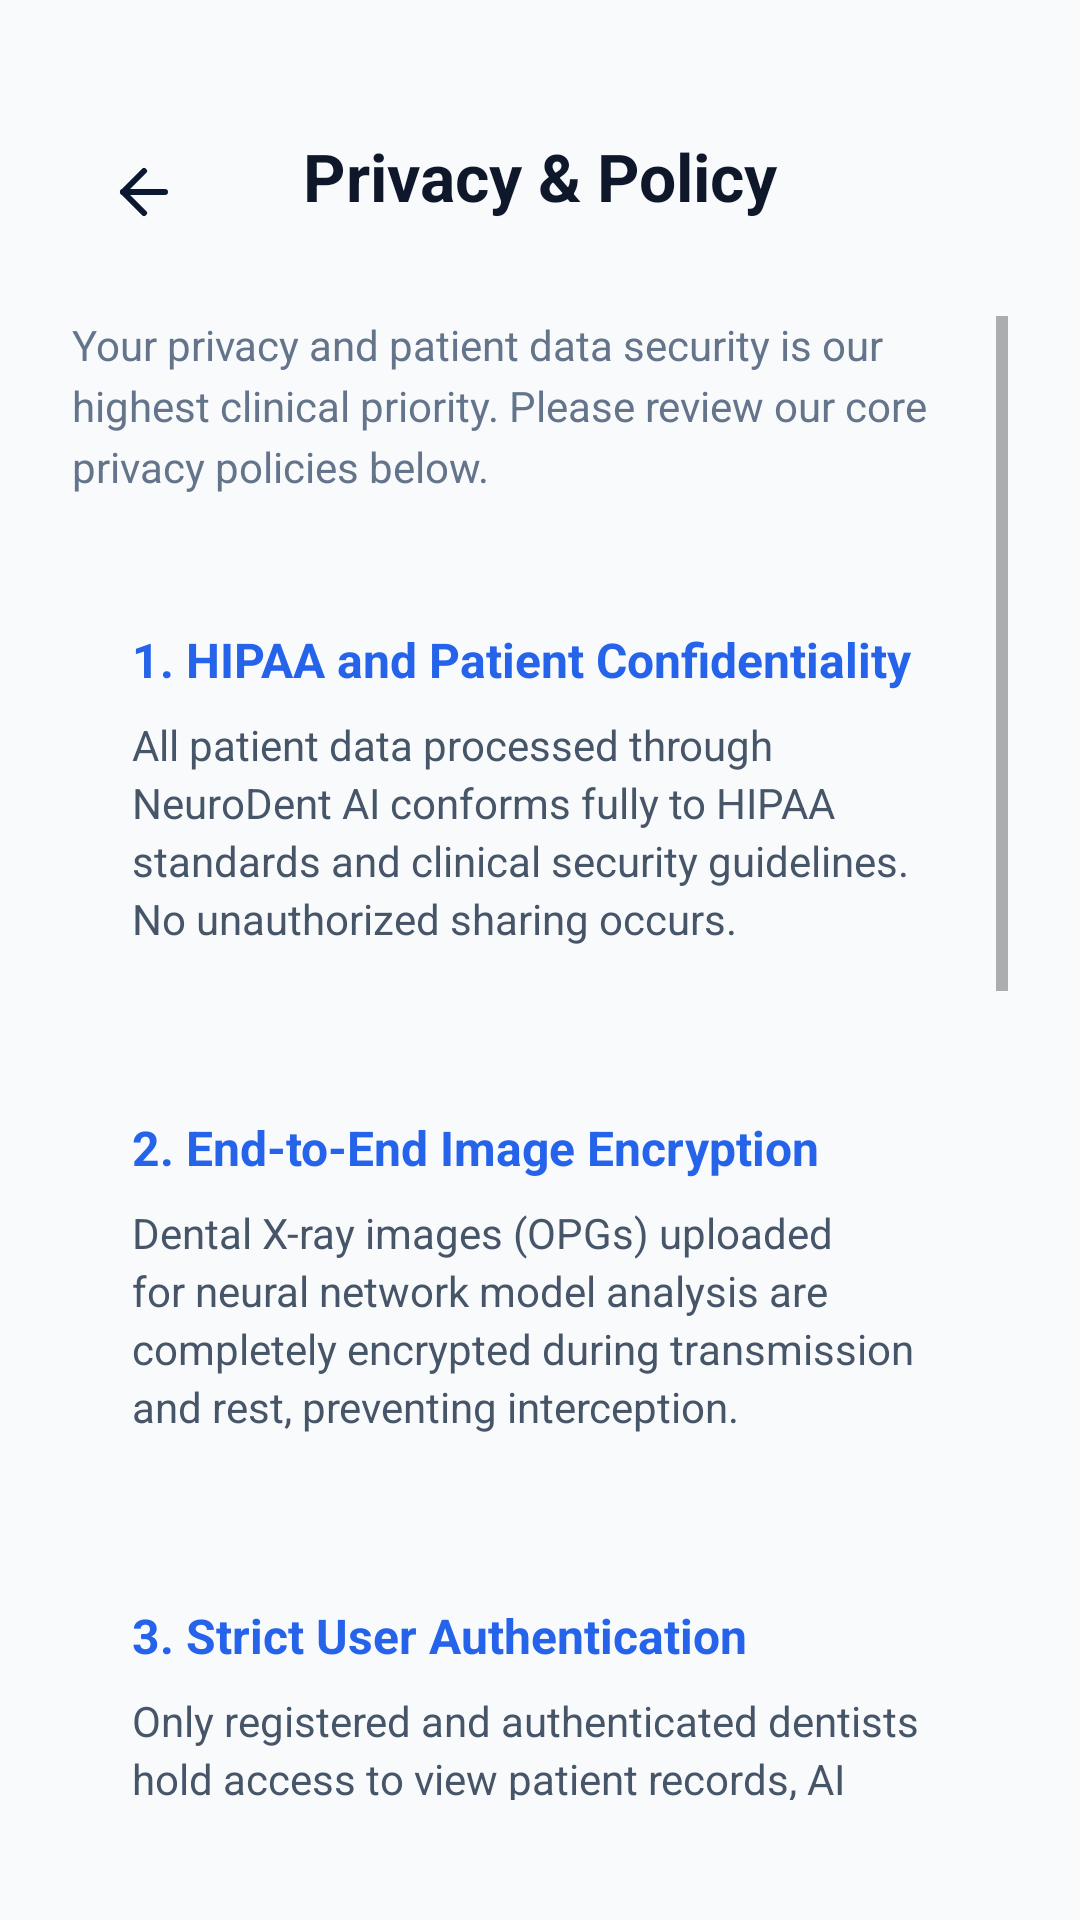

Produce the Android XML layout that renders to this screen, including the resource entries it uses.
<!-- AndroidManifest.xml: application theme Theme.NeuroDentAI -->
<!-- res/layout/activity_privacy.xml -->
<?xml version="1.0" encoding="utf-8"?>
<androidx.constraintlayout.widget.ConstraintLayout xmlns:android="http://schemas.android.com/apk/res/android"
    xmlns:app="http://schemas.android.com/apk/res-auto"
    xmlns:tools="http://tools.android.com/tools"
    android:layout_width="match_parent"
    android:layout_height="match_parent"
    android:background="#F8FAFC"
    android:padding="24dp"
    tools:context=".PrivacyActivity">

    
    <ImageButton
        android:id="@+id/backButton"
        android:layout_width="48dp"
        android:layout_height="48dp"
        android:layout_marginTop="16dp"
        android:background="?attr/selectableItemBackgroundBorderless"
        android:src="@drawable/ic_arrow_back"
        app:layout_constraintStart_toStartOf="parent"
        app:layout_constraintTop_toTopOf="parent" />

    <TextView
        android:id="@+id/titleText"
        android:layout_width="wrap_content"
        android:layout_height="wrap_content"
        android:layout_marginTop="20dp"
        android:text="Privacy &amp; Policy"
        android:textColor="#0F172A"
        android:textSize="22sp"
        android:textStyle="bold"
        app:layout_constraintEnd_toEndOf="parent"
        app:layout_constraintStart_toStartOf="parent"
        app:layout_constraintTop_toTopOf="parent" />

    
    <ScrollView
        android:layout_width="match_parent"
        android:layout_height="0dp"
        android:layout_marginTop="32dp"
        android:layout_marginBottom="16dp"
        android:fillViewport="true"
        app:layout_constraintBottom_toBottomOf="parent"
        app:layout_constraintTop_toBottomOf="@+id/titleText">

        <LinearLayout
            android:layout_width="match_parent"
            android:layout_height="wrap_content"
            android:orientation="vertical">

            
            <TextView
                android:layout_width="wrap_content"
                android:layout_height="wrap_content"
                android:text="Your privacy and patient data security is our highest clinical priority. Please review our core privacy policies below."
                android:textColor="#64748B"
                android:textSize="14sp"
                android:lineSpacingExtra="4dp"
                android:layout_marginBottom="24dp" />

            
            <LinearLayout
                android:layout_width="match_parent"
                android:layout_height="wrap_content"
                android:background="@drawable/bg_stat_card"
                android:backgroundTint="#FFFFFF"
                android:orientation="vertical"
                android:padding="20dp"
                android:elevation="1dp"
                android:layout_marginBottom="16dp">

                <TextView
                    android:layout_width="wrap_content"
                    android:layout_height="wrap_content"
                    android:text="1. HIPAA and Patient Confidentiality"
                    android:textColor="#2563EB"
                    android:textSize="16sp"
                    android:textStyle="bold"
                    android:layout_marginBottom="8dp" />

                <TextView
                    android:layout_width="wrap_content"
                    android:layout_height="wrap_content"
                    android:text="All patient data processed through NeuroDent AI conforms fully to HIPAA standards and clinical security guidelines. No unauthorized sharing occurs."
                    android:textColor="#475569"
                    android:textSize="14sp"
                    android:lineSpacingExtra="3dp" />
            </LinearLayout>

            
            <LinearLayout
                android:layout_width="match_parent"
                android:layout_height="wrap_content"
                android:background="@drawable/bg_stat_card"
                android:backgroundTint="#FFFFFF"
                android:orientation="vertical"
                android:padding="20dp"
                android:elevation="1dp"
                android:layout_marginBottom="16dp">

                <TextView
                    android:layout_width="wrap_content"
                    android:layout_height="wrap_content"
                    android:text="2. End-to-End Image Encryption"
                    android:textColor="#2563EB"
                    android:textSize="16sp"
                    android:textStyle="bold"
                    android:layout_marginBottom="8dp" />

                <TextView
                    android:layout_width="wrap_content"
                    android:layout_height="wrap_content"
                    android:text="Dental X-ray images (OPGs) uploaded for neural network model analysis are completely encrypted during transmission and rest, preventing interception."
                    android:textColor="#475569"
                    android:textSize="14sp"
                    android:lineSpacingExtra="3dp" />
            </LinearLayout>

            
            <LinearLayout
                android:layout_width="match_parent"
                android:layout_height="wrap_content"
                android:background="@drawable/bg_stat_card"
                android:backgroundTint="#FFFFFF"
                android:orientation="vertical"
                android:padding="20dp"
                android:elevation="1dp"
                android:layout_marginBottom="16dp">

                <TextView
                    android:layout_width="wrap_content"
                    android:layout_height="wrap_content"
                    android:text="3. Strict User Authentication"
                    android:textColor="#2563EB"
                    android:textSize="16sp"
                    android:textStyle="bold"
                    android:layout_marginBottom="8dp" />

                <TextView
                    android:layout_width="wrap_content"
                    android:layout_height="wrap_content"
                    android:text="Only registered and authenticated dentists hold access to view patient records, AI results, and diagnostic notes under their exclusive credentials."
                    android:textColor="#475569"
                    android:textSize="14sp"
                    android:lineSpacingExtra="3dp" />
            </LinearLayout>

            
            <LinearLayout
                android:layout_width="match_parent"
                android:layout_height="wrap_content"
                android:background="@drawable/bg_stat_card"
                android:backgroundTint="#FFFFFF"
                android:orientation="vertical"
                android:padding="20dp"
                android:elevation="1dp"
                android:layout_marginBottom="16dp">

                <TextView
                    android:layout_width="wrap_content"
                    android:layout_height="wrap_content"
                    android:text="4. Dynamic Data Portability"
                    android:textColor="#2563EB"
                    android:textSize="16sp"
                    android:textStyle="bold"
                    android:layout_marginBottom="8dp" />

                <TextView
                    android:layout_width="wrap_content"
                    android:layout_height="wrap_content"
                    android:text="Users can export patient diagnostic reports locally as high-fidelity PDF documents anytime, keeping complete control of clinical findings."
                    android:textColor="#475569"
                    android:textSize="14sp"
                    android:lineSpacingExtra="3dp" />
            </LinearLayout>

            
            <LinearLayout
                android:layout_width="match_parent"
                android:layout_height="wrap_content"
                android:background="@drawable/bg_stat_card"
                android:backgroundTint="#FFFFFF"
                android:orientation="vertical"
                android:padding="20dp"
                android:elevation="1dp"
                android:layout_marginBottom="16dp">

                <TextView
                    android:layout_width="wrap_content"
                    android:layout_height="wrap_content"
                    android:text="5. Permanent Deletion Option"
                    android:textColor="#2563EB"
                    android:textSize="16sp"
                    android:textStyle="bold"
                    android:layout_marginBottom="8dp" />

                <TextView
                    android:layout_width="wrap_content"
                    android:layout_height="wrap_content"
                    android:text="We support a absolute 'Right to be Forgotten'. Deleting patient records or deleting your doctor account instantly and permanently erases all associated database records."
                    android:textColor="#475569"
                    android:textSize="14sp"
                    android:lineSpacingExtra="3dp" />
            </LinearLayout>

            
            <LinearLayout
                android:layout_width="match_parent"
                android:layout_height="wrap_content"
                android:background="@drawable/bg_stat_card"
                android:backgroundTint="#FFFFFF"
                android:orientation="vertical"
                android:padding="20dp"
                android:elevation="1dp"
                android:layout_marginBottom="24dp">

                <TextView
                    android:layout_width="wrap_content"
                    android:layout_height="wrap_content"
                    android:text="6. Clinical AI Limitations"
                    android:textColor="#2563EB"
                    android:textSize="16sp"
                    android:textStyle="bold"
                    android:layout_marginBottom="8dp" />

                <TextView
                    android:layout_width="wrap_content"
                    android:layout_height="wrap_content"
                    android:text="Predictions served by NeuroDent AI model algorithms are strictly advisory tools. Final surgical extractions must always be guided by professional doctor verification."
                    android:textColor="#475569"
                    android:textSize="14sp"
                    android:lineSpacingExtra="3dp" />
            </LinearLayout>

        </LinearLayout>
    </ScrollView>

</androidx.constraintlayout.widget.ConstraintLayout>
<!-- resources referenced by this layout -->
<resources>
  <!-- drawable ic_arrow_back (drawable) -->
  <vector xmlns:android="http://schemas.android.com/apk/res/android"
      android:width="24dp" android:height="24dp" android:viewportWidth="24" android:viewportHeight="24">
      <path android:strokeColor="#0A192F" android:strokeWidth="2" android:strokeLineCap="round" android:strokeLineJoin="round"
          android:pathData="M19 12H5"/>
      <path android:strokeColor="#0A192F" android:strokeWidth="2" android:strokeLineCap="round" android:strokeLineJoin="round"
          android:pathData="M12 19l-7-7 7-7"/>
  </vector>
  <style name="Theme.NeuroDentAI" parent="Theme.MaterialComponents.DayNight.NoActionBar">
          <item name="colorPrimary">#216BDE</item>
          <item name="colorPrimaryVariant">#149591</item>
          <item name="colorOnPrimary">@color/white</item>
          <item name="colorSecondary">#149591</item>
          <item name="colorSecondaryVariant">#149591</item>
          <item name="colorOnSecondary">@color/black</item>
          <item name="android:statusBarColor" tools:targetApi="l">?attr/colorPrimaryVariant</item>
      </style>
  <!-- not gathered from this repository: default colours our renderer supplied (Android Studio template values) -->
  <color name="black">#FF000000</color>
  <color name="white">#FFFFFFFF</color>
</resources>
